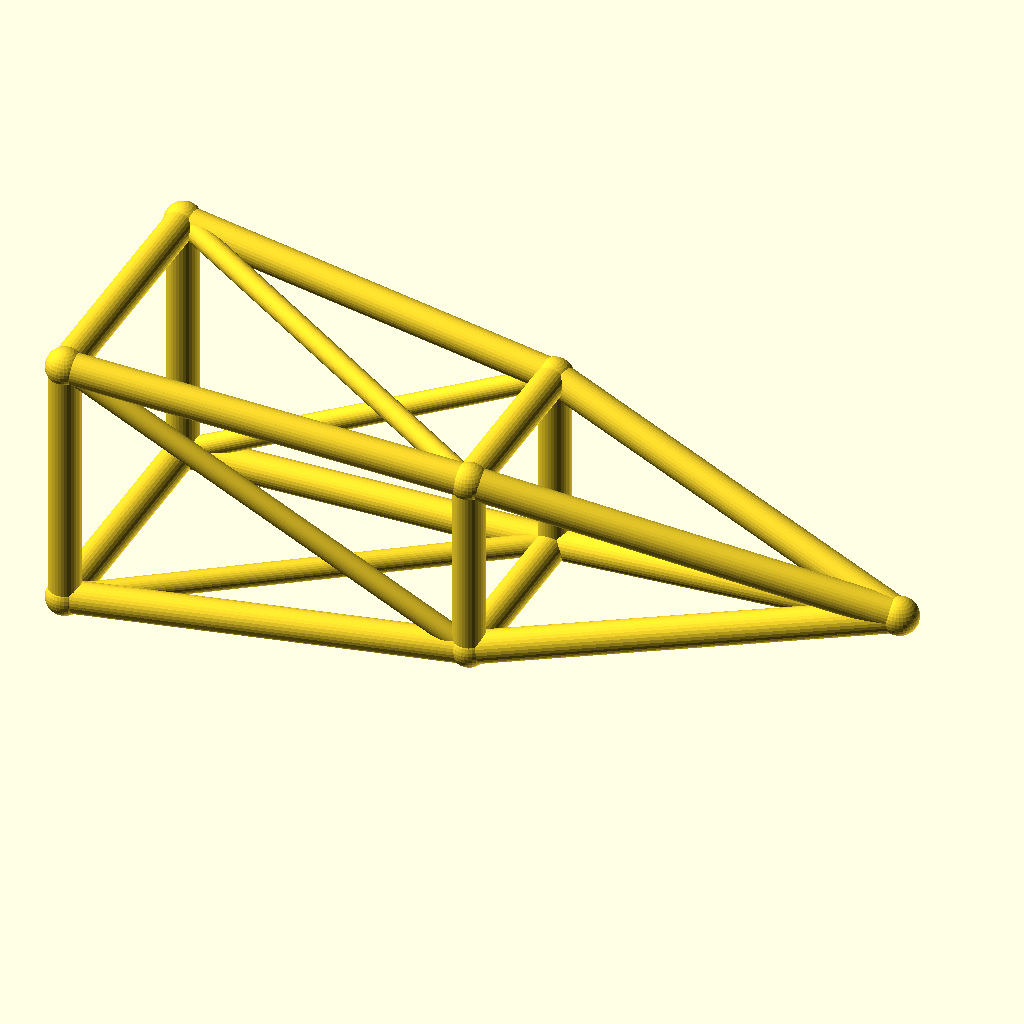
Cell 1: the model at its default parameters.
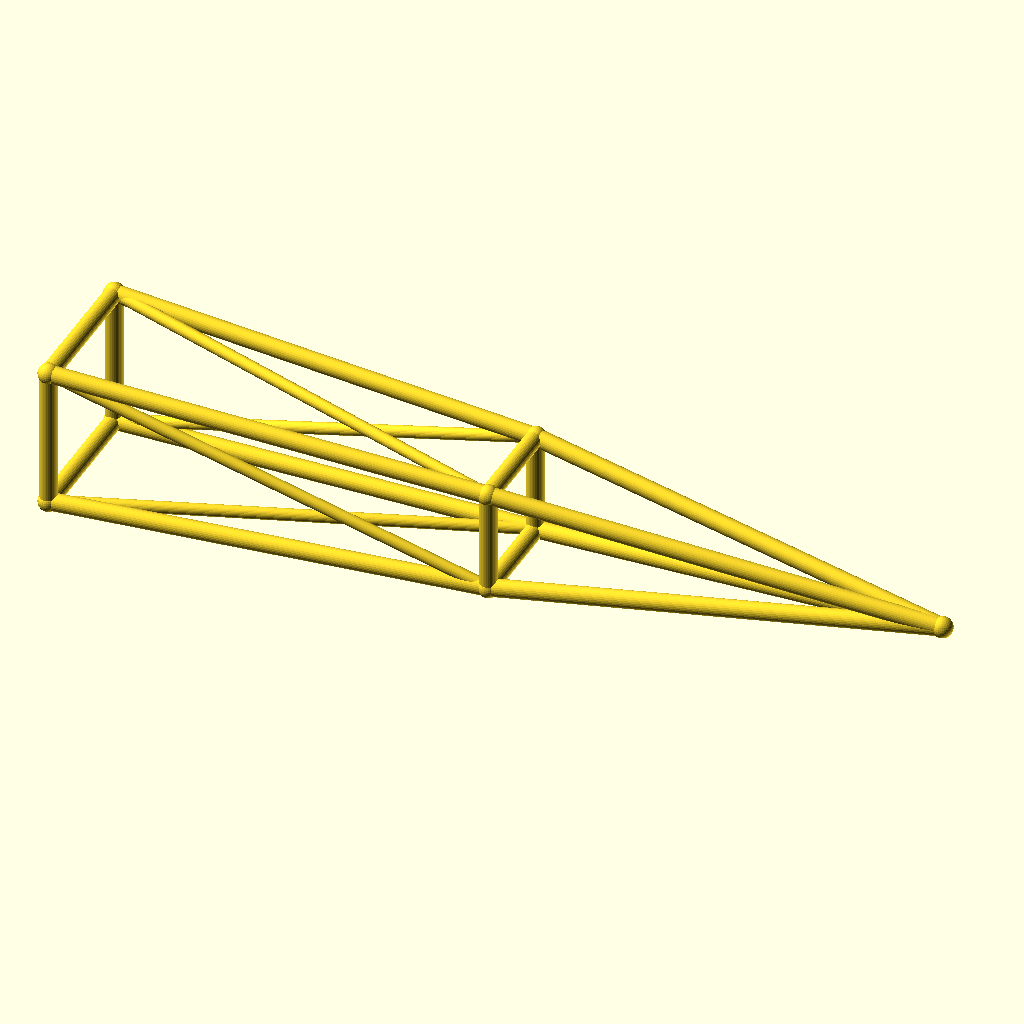
Cell 2: jib_l = 220 (everything else at default).
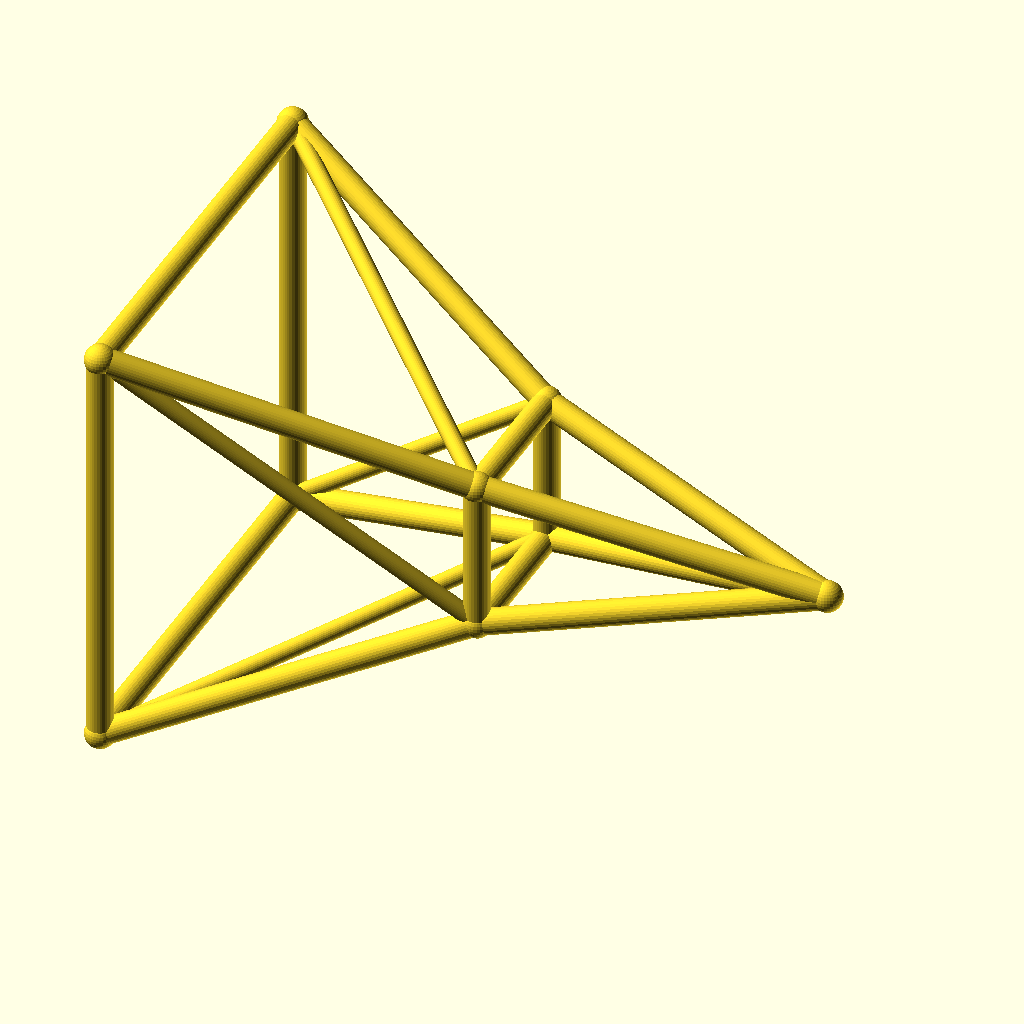
Cell 3: the same model with root_w = 36.
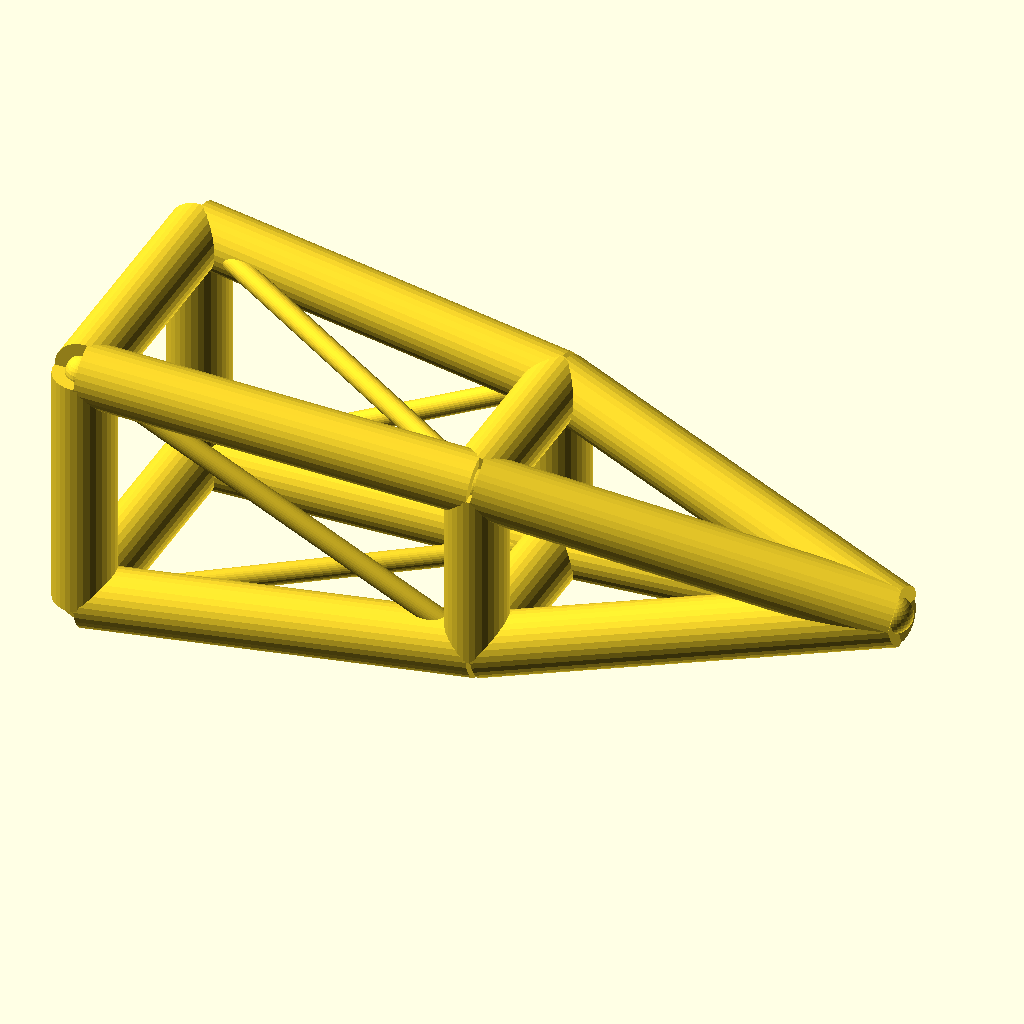
Cell 4 — chord_r set to 4.4, the other parameters unchanged.
The same orthographic view direction (rotation 55°, 0°, 25°; colour scheme Cornfield) for every cell, with the view re-fitted per cell, so scale and position can differ between cells.
The OpenSCAD source (optional_data/data/wire3/cranejib/scene_0169.scad):
$fn = 32;

// ----------------------------------------------------------------------
// Crane jib: pyramid jib, 110 mm
// ----------------------------------------------------------------------

// --- parameters (mm) ---
jib_l = 110;              // jib length, X
root_w = 18;              // half width of the root ring
tip_w = 8;                // half width of the tip ring
deck_h = 20;              // height of the jib axis
chord_r = 2.2;            // ring and chord radius
brace_r = 1.5;            // diagonal radius
joint_r = 2.6;            // joint ball radius
mid_w = 13;               // half width of the middle ring

bbox_x = jib_l + 2 * joint_r;  // overall X, joints included
bbox_y = 2 * root_w + 2 * joint_r;  // overall Y, joints included
bbox_z = 36 + 2 * joint_r;  // overall Z, joints included
chord_d = 2 * chord_r;  // chord stock diameter
brace_d = 2 * brace_r;  // brace stock diameter
root_d = 2 * root_w;  // root ring section
tip_d = 2 * tip_w;  // tip ring section
mid_d = 2 * mid_w;  // middle ring section
jib_h = 2 * root_w;  // root ring height
nodes = [[0, -root_w, deck_h - root_w], [0, root_w, deck_h - root_w], [0, root_w, deck_h + root_w], [0, -root_w, deck_h + root_w], [jib_l / 2, -mid_w, deck_h - mid_w], [jib_l / 2, mid_w, deck_h - mid_w], [jib_l / 2, mid_w, deck_h + mid_w], [jib_l / 2, -mid_w, deck_h + mid_w], [jib_l, 0, deck_h]];

module member(a, b, r) {
  /* round stock from joint a to joint b, ends buried in the joint balls */
  d = b - a;
  length = norm(d);
  translate(a) rotate([0, acos(d[2] / length), atan2(d[1], d[0])])
    cylinder(h = length, r = r);
}

module joint(p, r) {
  /* ball at the joint centre, fatter than every member meeting there */
  translate(p) sphere(r = r);
}

/* members - each call is one graph edge */
member(nodes[0], nodes[1], chord_r);
member(nodes[1], nodes[2], chord_r);
member(nodes[2], nodes[3], chord_r);
member(nodes[3], nodes[0], chord_r);
member(nodes[4], nodes[5], chord_r);
member(nodes[5], nodes[6], chord_r);
member(nodes[6], nodes[7], chord_r);
member(nodes[7], nodes[4], chord_r);
member(nodes[0], nodes[4], chord_r);
member(nodes[4], nodes[8], chord_r);
member(nodes[0], nodes[5], brace_r);
member(nodes[1], nodes[5], chord_r);
member(nodes[5], nodes[8], chord_r);
member(nodes[1], nodes[6], brace_r);
member(nodes[2], nodes[6], chord_r);
member(nodes[6], nodes[8], chord_r);
member(nodes[2], nodes[7], brace_r);
member(nodes[3], nodes[7], chord_r);
member(nodes[7], nodes[8], chord_r);
member(nodes[3], nodes[4], brace_r);

/* joint balls */
for (p = nodes) joint(p, joint_r);
Customizer parameters (derived from the source; name, type, default, range or options):
jib_l: number, default 110
root_w: number, default 18
tip_w: number, default 8
deck_h: number, default 20
chord_r: number, default 2.2
brace_r: number, default 1.5
joint_r: number, default 2.6
mid_w: number, default 13
